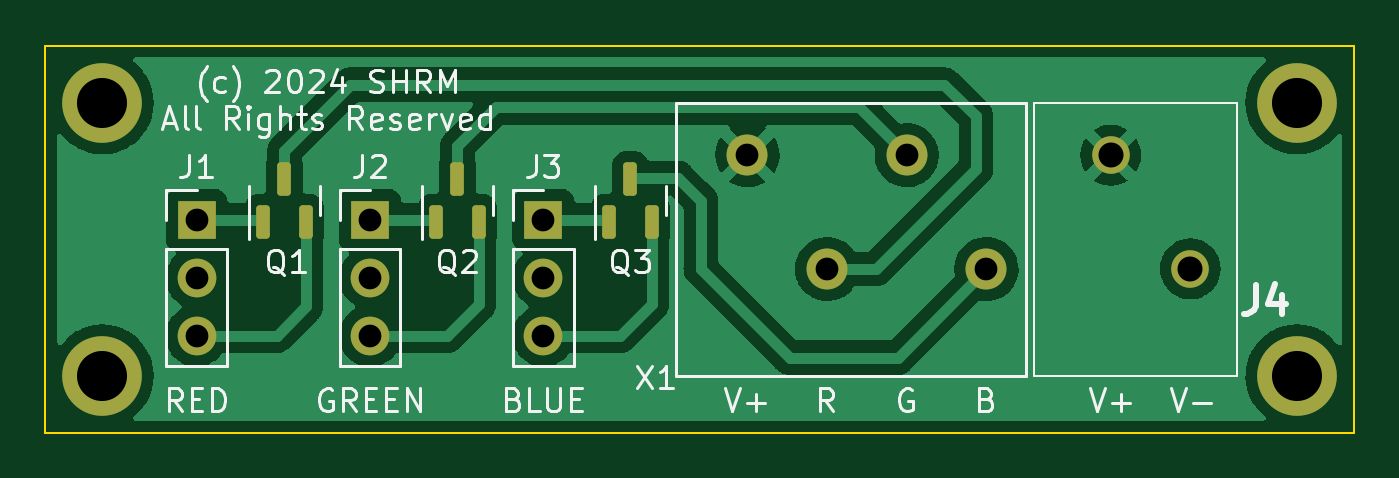
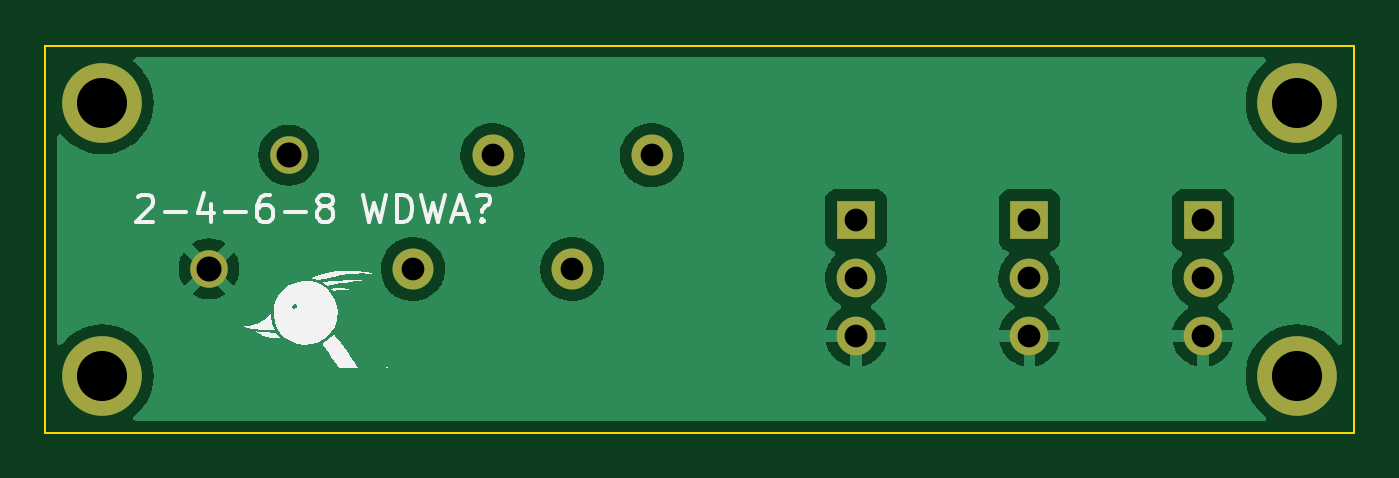
Circuit board: 11 layer files. Board 57.5 x 17.0 mm.
- bottom_copper: RGB LED Interface-B_Cu.gbr (41030 bytes)
- bottom_mask: RGB LED Interface-B_Mask.gbr (1268 bytes)
- paste: RGB LED Interface-B_Paste.gbr (472 bytes)
- bottom_silk: RGB LED Interface-B_Silkscreen.gbr (10326 bytes)
- outline: RGB LED Interface-Edge_Cuts.gbr (698 bytes)
- top_copper: RGB LED Interface-F_Cu.gbr (64269 bytes)
- top_mask: RGB LED Interface-F_Mask.gbr (2219 bytes)
- paste: RGB LED Interface-F_Paste.gbr (1403 bytes)
- top_silk: RGB LED Interface-F_Silkscreen.gbr (19211 bytes)
- drill: RGB LED Interface-NPTH.drl (260 bytes)
- drill: RGB LED Interface-PTH.drl (714 bytes)

=== bottom_copper: RGB LED Interface-B_Cu.gbr (41030 bytes, source omitted) ===
=== bottom_mask: RGB LED Interface-B_Mask.gbr ===
%TF.GenerationSoftware,KiCad,Pcbnew,(6.0.8-1)-1*%
%TF.CreationDate,2024-02-23T21:37:45-06:00*%
%TF.ProjectId,RGB LED Interface,52474220-4c45-4442-9049-6e7465726661,rev?*%
%TF.SameCoordinates,Original*%
%TF.FileFunction,Soldermask,Bot*%
%TF.FilePolarity,Negative*%
%FSLAX46Y46*%
G04 Gerber Fmt 4.6, Leading zero omitted, Abs format (unit mm)*
G04 Created by KiCad (PCBNEW (6.0.8-1)-1) date 2024-02-23 21:37:45*
%MOMM*%
%LPD*%
G01*
G04 APERTURE LIST*
%ADD10C,1.800000*%
%ADD11C,3.500000*%
%ADD12R,1.700000X1.700000*%
%ADD13O,1.700000X1.700000*%
%ADD14C,1.650000*%
G04 APERTURE END LIST*
D10*
%TO.C,X1*%
X128350000Y-70805000D03*
X131850000Y-75805000D03*
X135350000Y-70805000D03*
X138850000Y-75805000D03*
%TD*%
D11*
%TO.C,H3*%
X152500000Y-80500000D03*
%TD*%
D12*
%TO.C,J1*%
X104140000Y-73660000D03*
D13*
X104140000Y-76200000D03*
X104140000Y-78740000D03*
%TD*%
D12*
%TO.C,J2*%
X111760000Y-73660000D03*
D13*
X111760000Y-76200000D03*
X111760000Y-78740000D03*
%TD*%
D12*
%TO.C,J3*%
X119380000Y-73660000D03*
D13*
X119380000Y-76200000D03*
X119380000Y-78740000D03*
%TD*%
D14*
%TO.C,J4*%
X144313000Y-70800000D03*
X147813000Y-75800000D03*
%TD*%
D11*
%TO.C,H4*%
X152500000Y-68500000D03*
%TD*%
%TO.C,H1*%
X100000000Y-68500000D03*
%TD*%
%TO.C,H2*%
X100000000Y-80500000D03*
%TD*%
M02*

=== paste: RGB LED Interface-B_Paste.gbr ===
%TF.GenerationSoftware,KiCad,Pcbnew,(6.0.8-1)-1*%
%TF.CreationDate,2024-02-23T21:37:44-06:00*%
%TF.ProjectId,RGB LED Interface,52474220-4c45-4442-9049-6e7465726661,rev?*%
%TF.SameCoordinates,Original*%
%TF.FileFunction,Paste,Bot*%
%TF.FilePolarity,Positive*%
%FSLAX46Y46*%
G04 Gerber Fmt 4.6, Leading zero omitted, Abs format (unit mm)*
G04 Created by KiCad (PCBNEW (6.0.8-1)-1) date 2024-02-23 21:37:44*
%MOMM*%
%LPD*%
G01*
G04 APERTURE LIST*
G04 APERTURE END LIST*
M02*

=== bottom_silk: RGB LED Interface-B_Silkscreen.gbr (10326 bytes, source omitted) ===
=== outline: RGB LED Interface-Edge_Cuts.gbr ===
%TF.GenerationSoftware,KiCad,Pcbnew,(6.0.8-1)-1*%
%TF.CreationDate,2024-02-23T21:37:45-06:00*%
%TF.ProjectId,RGB LED Interface,52474220-4c45-4442-9049-6e7465726661,rev?*%
%TF.SameCoordinates,Original*%
%TF.FileFunction,Profile,NP*%
%FSLAX46Y46*%
G04 Gerber Fmt 4.6, Leading zero omitted, Abs format (unit mm)*
G04 Created by KiCad (PCBNEW (6.0.8-1)-1) date 2024-02-23 21:37:45*
%MOMM*%
%LPD*%
G01*
G04 APERTURE LIST*
%TA.AperFunction,Profile*%
%ADD10C,0.100000*%
%TD*%
G04 APERTURE END LIST*
D10*
X155000000Y-83000000D02*
X97500000Y-83000000D01*
X97500000Y-83000000D02*
X97500000Y-66000000D01*
X97500000Y-66000000D02*
X155000000Y-66000000D01*
X155000000Y-66000000D02*
X155000000Y-83000000D01*
M02*

=== top_copper: RGB LED Interface-F_Cu.gbr (64269 bytes, source omitted) ===
=== top_mask: RGB LED Interface-F_Mask.gbr (2219 bytes, source withheld) ===
=== paste: RGB LED Interface-F_Paste.gbr (1403 bytes, source withheld) ===
=== top_silk: RGB LED Interface-F_Silkscreen.gbr (19211 bytes, source omitted) ===
=== drill: RGB LED Interface-NPTH.drl ===
M48
; DRILL file {KiCad (6.0.8-1)-1} date 
; FORMAT={-:-/ absolute / metric / decimal}
; #@! TF.CreationDate,2024-02-23T21:37:49-06:00
; #@! TF.GenerationSoftware,Kicad,Pcbnew,(6.0.8-1)-1
; #@! TF.FileFunction,NonPlated,1,2,NPTH
FMAT,2
METRIC
%
G90
G05
T0
M30

=== drill: RGB LED Interface-PTH.drl ===
M48
; DRILL file {KiCad (6.0.8-1)-1} date 
; FORMAT={-:-/ absolute / metric / decimal}
; #@! TF.CreationDate,2024-02-23T21:37:49-06:00
; #@! TF.GenerationSoftware,Kicad,Pcbnew,(6.0.8-1)-1
; #@! TF.FileFunction,Plated,1,2,PTH
FMAT,2
METRIC
; #@! TA.AperFunction,Plated,PTH,ComponentDrill
T1C1.000
; #@! TA.AperFunction,Plated,PTH,ComponentDrill
T2C1.100
; #@! TA.AperFunction,Plated,PTH,ComponentDrill
T3C2.200
%
G90
G05
T1
X104.14Y-73.66
X104.14Y-76.2
X104.14Y-78.74
X111.76Y-73.66
X111.76Y-76.2
X111.76Y-78.74
X119.38Y-73.66
X119.38Y-76.2
X119.38Y-78.74
X128.35Y-70.805
X131.85Y-75.805
X135.35Y-70.805
X138.85Y-75.805
T2
X144.313Y-70.8
X147.813Y-75.8
T3
X100.0Y-68.5
X100.0Y-80.5
X152.5Y-68.5
X152.5Y-80.5
T0
M30

